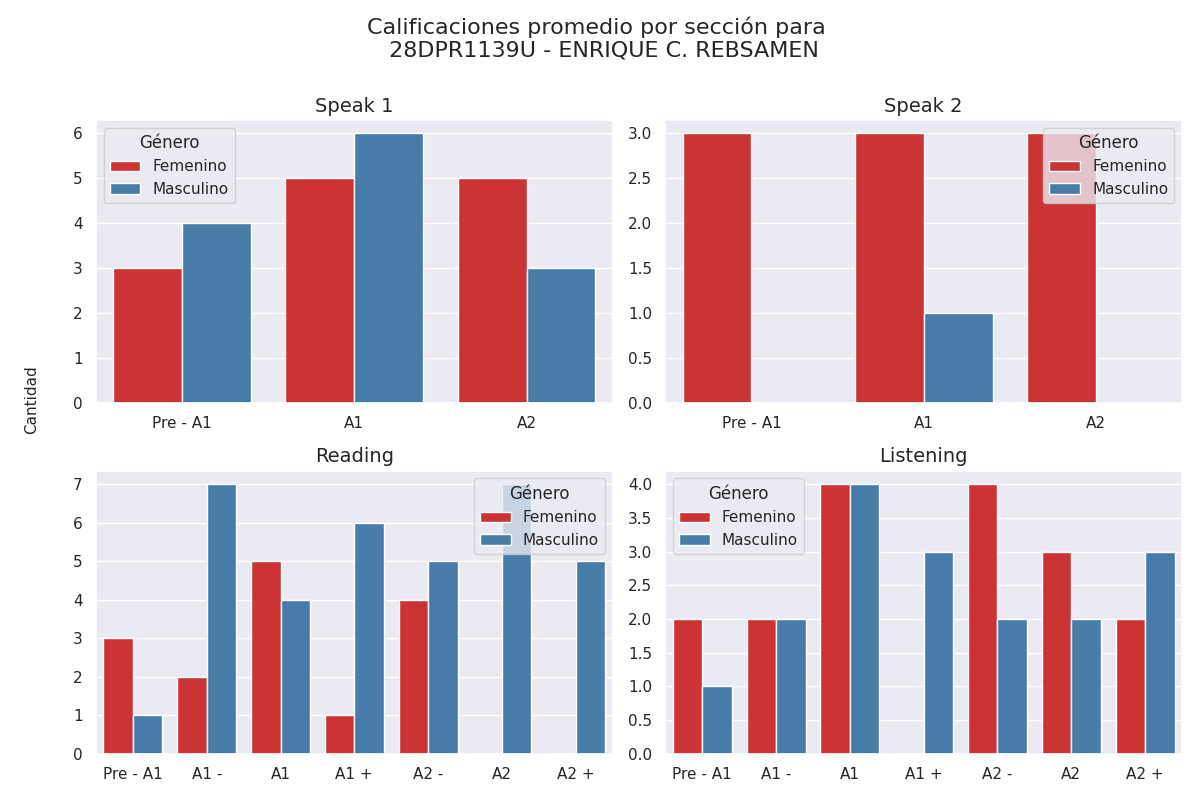

Values plotted in this chart, from the file beside it:
seccion, calificacion, cantidad, genero
speak 1, Pre - A1, 3, 0
speak 1, A1, 5, 0
speak 1, A2, 5, 0
speak 1, Pre - A1, 4, 1
speak 1, A1, 6, 1
speak 1, A2, 3, 1
speak 2, Pre - A1, 3, 0
speak 2, A1, 3, 0
speak 2, A2, 3, 0
speak 2, Pre - A1, 0, 1
speak 2, A1, 1, 1
speak 2, A2, 0, 1
reading, Pre - A1, 3, 0
reading, A1 -, 2, 0
reading, A1, 5, 0
reading, A1 +, 1, 0
reading, A2 -, 4, 0
reading, A2, 0, 0
reading, A2 +, 0, 0
reading, Pre - A1, 1, 1
reading, A1 -, 7, 1
reading, A1, 4, 1
reading, A1 +, 6, 1
reading, A2 -, 5, 1
reading, A2, 7, 1
reading, A2 +, 5, 1
listening, Pre - A1, 2, 0
listening, A1 -, 2, 0
listening, A1, 4, 0
listening, A1 +, 0, 0
listening, A2 -, 4, 0
listening, A2, 3, 0
listening, A2 +, 2, 0
listening, Pre - A1, 1, 1
listening, A1 -, 2, 1
listening, A1, 4, 1
listening, A1 +, 3, 1
listening, A2 -, 2, 1
listening, A2, 2, 1
listening, A2 +, 3, 1
